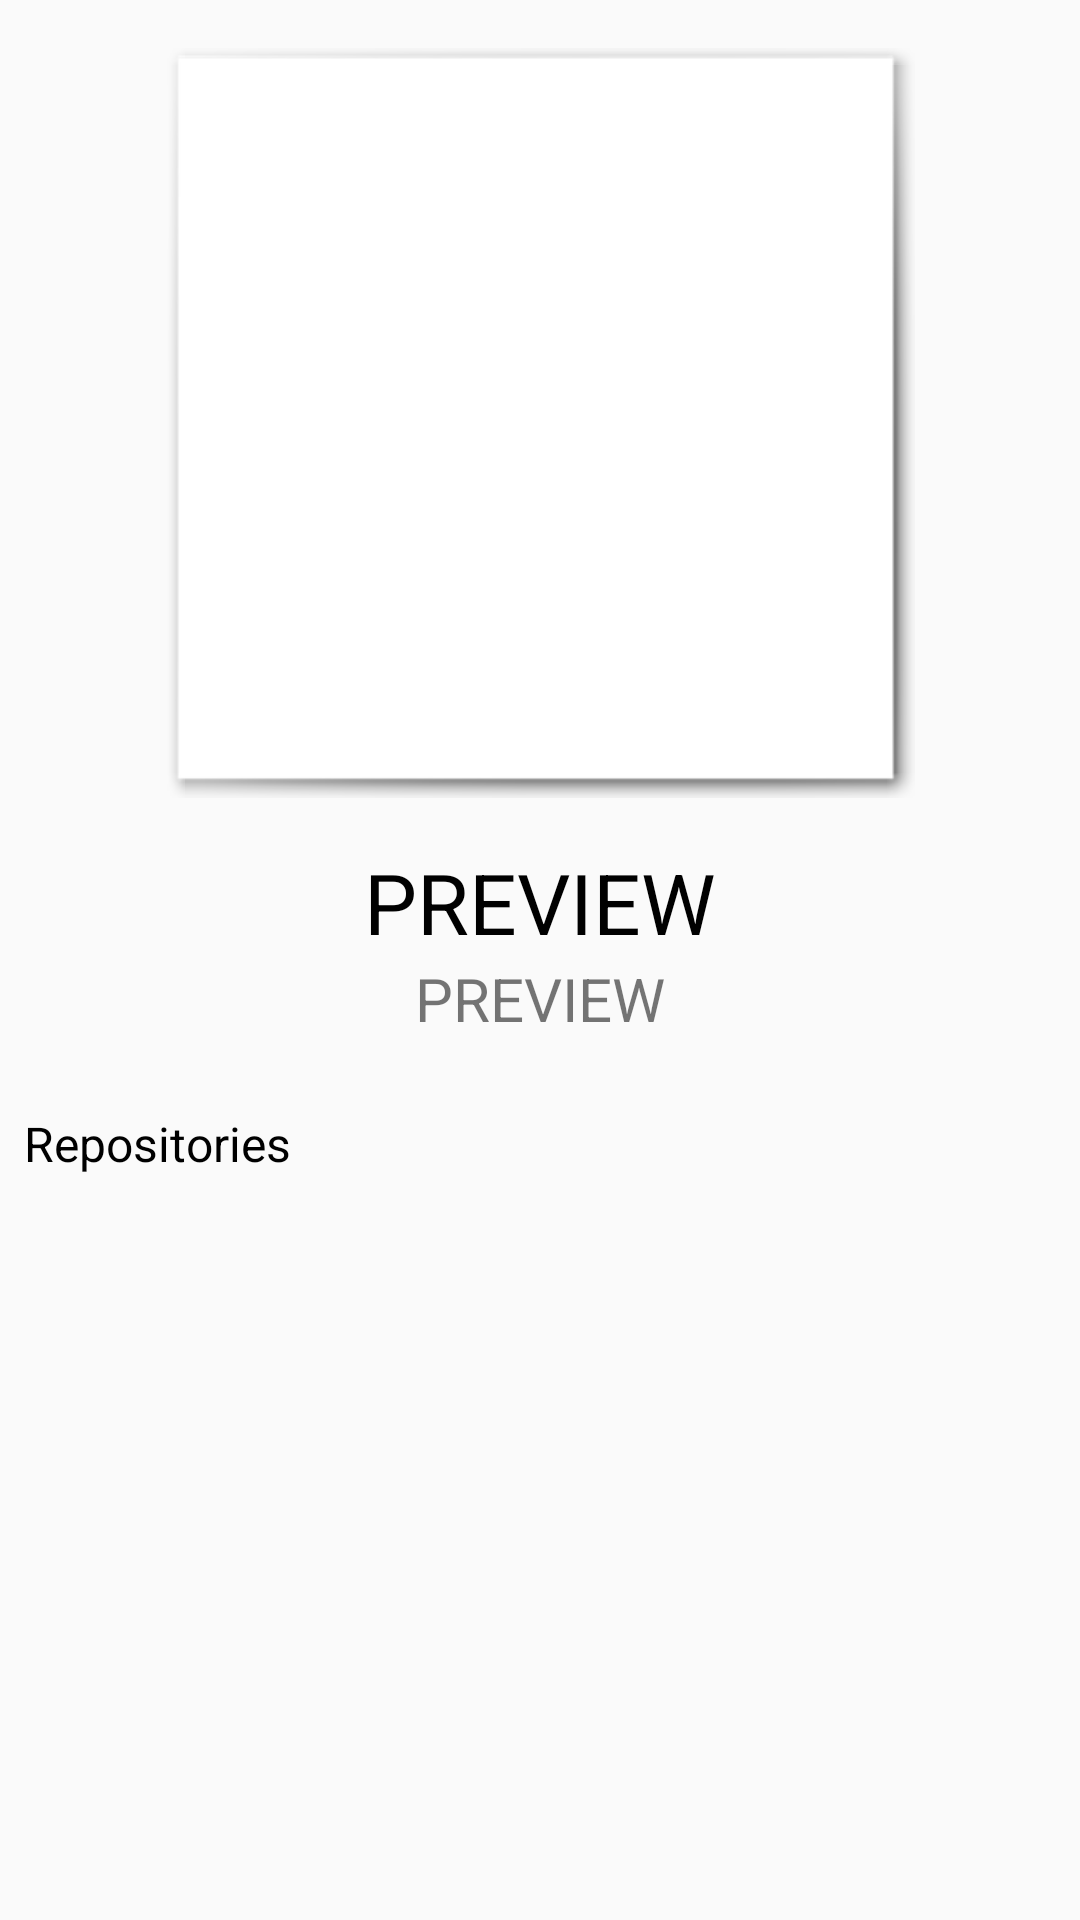

Reconstruct the res/layout file that produces this screen, plus the resources it refers to.
<!-- AndroidManifest.xml: application theme AppThemeNoActionBar -->
<!-- res/layout/activity_github_user_detail.xml -->
<?xml version="1.0" encoding="utf-8"?>
<androidx.constraintlayout.widget.ConstraintLayout xmlns:android="http://schemas.android.com/apk/res/android"
    xmlns:app="http://schemas.android.com/apk/res-auto"
    xmlns:tools="http://schemas.android.com/tools"
    android:layout_width="match_parent"
    android:layout_height="match_parent"
    tools:context=".ui.activity.github_user_detail.GithubUserDetailActivity">


    <ImageView
        android:id="@+id/avatarImageView"
        android:layout_marginTop="@dimen/normal_100"
        android:layout_width="@dimen/huge_250"
        android:layout_height="@dimen/huge_250"
        android:background="@android:drawable/picture_frame"
        app:layout_constraintTop_toTopOf="parent"
        app:layout_constraintLeft_toLeftOf="parent"
        app:layout_constraintRight_toRightOf="parent" />

    <TextView
        android:layout_marginTop="@dimen/normal_100"
        android:id="@+id/loginTextView"
        android:layout_width="0dp"
        android:layout_height="wrap_content"
        android:layout_marginStart="@dimen/small_100"
        android:layout_marginEnd="@dimen/small_100"
        android:text="@string/label_preview"
        android:textColor="@android:color/black"
        android:textSize="@dimen/normal_175"
        android:gravity="center"
        app:layout_constraintLeft_toLeftOf="parent"
        app:layout_constraintRight_toRightOf="parent"
        app:layout_constraintTop_toBottomOf="@id/avatarImageView"
        />

    <TextView
        android:id="@+id/idTextView"
        android:layout_width="0dp"
        android:layout_height="wrap_content"
        android:layout_marginStart="@dimen/small_100"
        android:layout_marginEnd="@dimen/small_100"
        android:text="@string/label_preview"
        android:textSize="@dimen/normal_125"
        app:layout_constraintLeft_toLeftOf="parent"
        app:layout_constraintRight_toRightOf="parent"
        app:layout_constraintTop_toBottomOf="@id/loginTextView"
        android:gravity="center" />

    <TextView
        android:id="@+id/reposLabelTextView"
        android:layout_width="0dp"
        android:layout_height="wrap_content"
        android:layout_marginTop="@dimen/normal_150"
        android:layout_marginStart="@dimen/small_100"
        android:layout_marginEnd="@dimen/small_100"
        android:text="@string/label_repositories"
        android:textSize="@dimen/normal_100"
        android:textColor="@android:color/black"
        app:layout_constraintLeft_toLeftOf="parent"
        app:layout_constraintRight_toRightOf="parent"
        app:layout_constraintTop_toBottomOf="@id/idTextView"
        android:gravity="left" />

    <androidx.recyclerview.widget.RecyclerView
        android:id="@+id/reposRecyclerView"
        android:layout_width="match_parent"
        android:layout_height="0dp"
        android:layout_margin="@dimen/small_100"
        app:layout_constraintTop_toBottomOf="@id/reposLabelTextView"
        app:layout_constraintBottom_toBottomOf="parent" />

</androidx.constraintlayout.widget.ConstraintLayout>
<!-- resources referenced by this layout -->
<resources>
  <dimen name="huge_250">250dp</dimen>
  <dimen name="normal_100">16dp</dimen>
  <dimen name="normal_125">20dp</dimen>
  <dimen name="normal_150">24dp</dimen>
  <dimen name="normal_175">28dp</dimen>
  <dimen name="small_100">8dp</dimen>
  <string name="label_preview">PREVIEW</string>
  <string name="label_repositories">Repositories</string>
  <style name="AppThemeNoActionBar" parent="Theme.AppCompat.Light.NoActionBar">
          
          <item name="colorPrimary">@color/colorPrimary</item>
          <item name="colorPrimaryDark">@color/colorPrimaryDark</item>
          <item name="colorAccent">@color/colorAccent</item>
      </style>
  <!-- not gathered from this repository: default colours our renderer supplied (Android Studio template values) -->
  <color name="colorPrimary">#FF6200EE</color>
  <color name="colorPrimaryDark">#FF3700B3</color>
  <color name="colorAccent">#FF03DAC5</color>
</resources>
